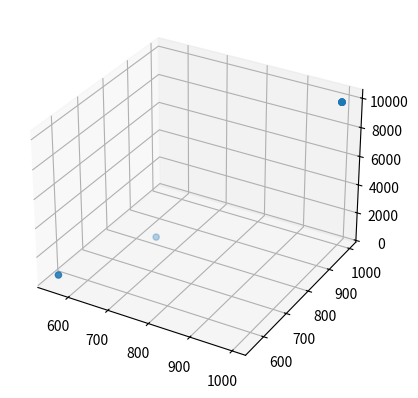

This chart was generated by the following Python code:
import matplotlib.pyplot as plt

class box:
    def __init__(self, x=10000,y=10000,z=10000):
        self.x = x
        self.y = y
        self.z = z
        self.points = [[]]

    def add_points(self, matrix):
        if matrix == [] or matrix == [[]]:
            return
        
        for i in range(len(matrix)):
            self.points.append(matrix[i])


        if self.points[0] == []:
            del self.points[0]

    
    def plot(self):
        print(len(self.points))
        radius_array=[]
        x_array = []
        y_array = []
        z_array=[]
        for i in range(len(self.points)):
            radius_array.append(self.points[i][0])
            x_array.append(self.points[i][1])
            y_array.append(self.points[i][2])
            z_array.append(self.points[i][3])

        fig = plt.figure()
        ax = fig.add_subplot(projection="3d")
        ax.scatter(x_array,y_array,z_array)
        plt.show()
test = box()
test.add_points([[120,555,555,555],[145,666,777,888],[267,999,999,9910],[267,999,999,9910],[267,999,999,9910],[267,999,999,9910]])
print(test.points[0],test.points[2],test.points[1])
test.plot()


